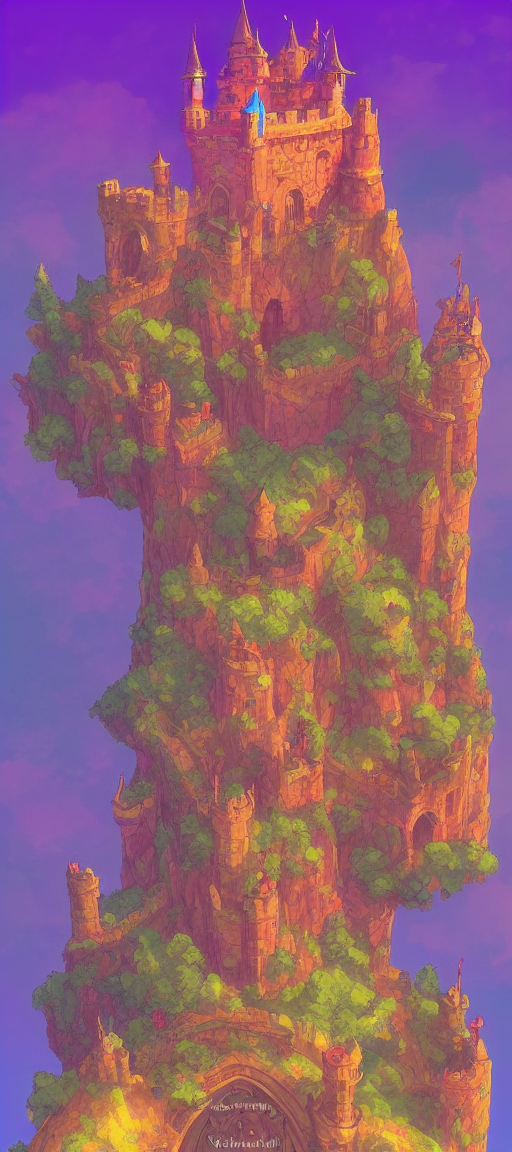
Generation parameters embedded in this image by AUTOMATIC1111 Stable Diffusion web UI or a fork of it (Forge, ...) (PNG 'parameters' text chunk):
Generate a vivid and colorful image for a fantasy game: illustrate a castle on a picturesque hill in vibrant hues. The castle should stand out with fantastical design elements and be set in a mystical and bright environment with impressive details.
Steps: 54, Sampler: Euler a, CFG scale: 7, Seed: 1291805357, Size: 512x1152, Model hash: e1441589a6, Model: v1-5-pruned